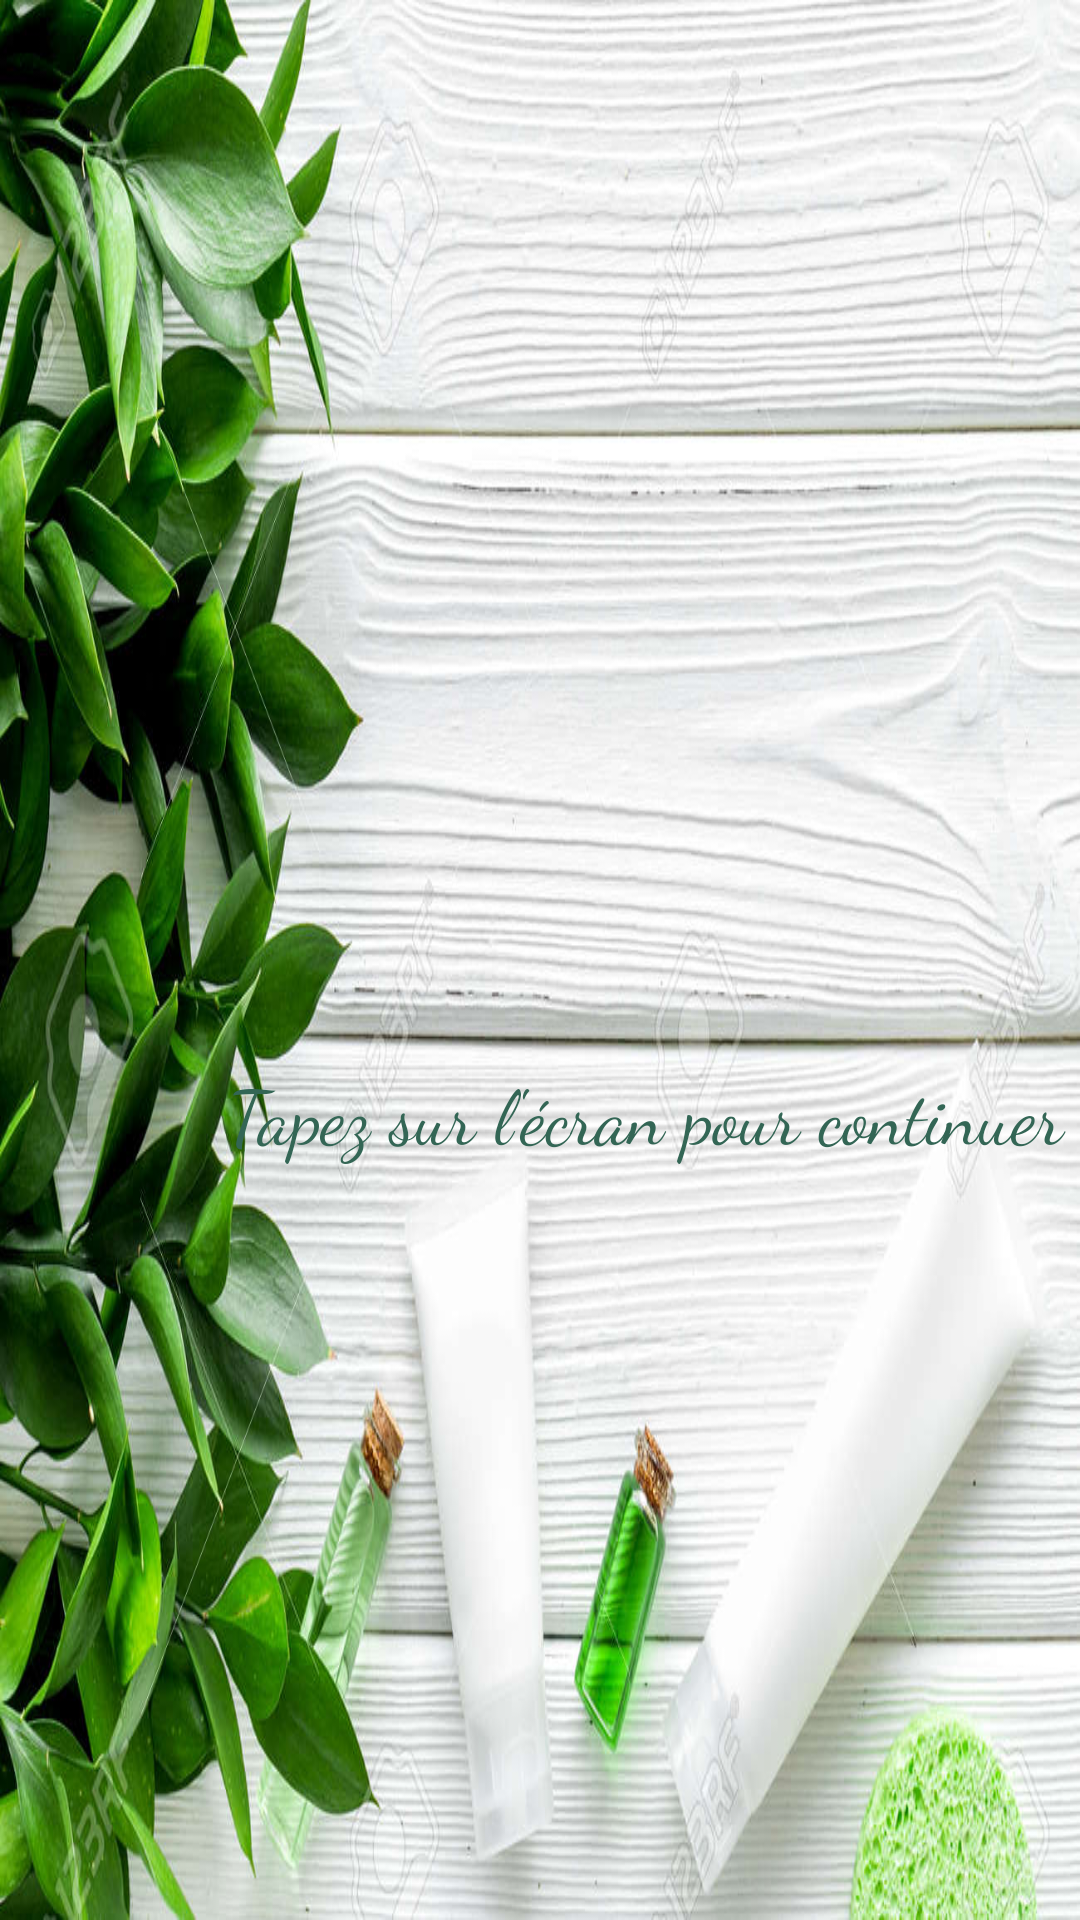

This screen was rendered from an Android layout file. Write that file and the resources it references.
<!-- AndroidManifest.xml: application theme AppTheme -->
<!-- res/layout/activity_main.xml -->
<?xml version="1.0" encoding="utf-8"?>
<androidx.constraintlayout.widget.ConstraintLayout xmlns:android="http://schemas.android.com/apk/res/android"
    xmlns:app="http://schemas.android.com/apk/res-auto"
    xmlns:tools="http://schemas.android.com/tools"
    android:layout_width="match_parent"
    android:layout_height="match_parent"
    android:background="@drawable/thispicilikeit"
    android:orientation="horizontal"
    tools:context=".MainActivity">

    <ImageView
        android:id="@+id/play"
        android:layout_width="305dp"
        android:layout_height="583dp"


        android:layout_marginEnd="4dp"
        android:layout_marginBottom="92dp"
        android:contentDescription="@string/todo"
        android:src="@drawable/a"
        app:layout_constraintBottom_toBottomOf="parent"
        app:layout_constraintEnd_toEndOf="parent" />

    <TextView

        android:id="@+id/text"
        android:layout_width="284dp"
        android:layout_height="35dp"

        android:fontFamily="cursive"

        android:text="@string/text"
        android:textColor="@color/green"
        android:textSize="25sp"
        app:layout_constraintBottom_toBottomOf="parent"
        app:layout_constraintEnd_toEndOf="parent"
        app:layout_constraintHorizontal_bias="1.0"
        app:layout_constraintLeft_toLeftOf="parent"
        app:layout_constraintRight_toRightOf="parent"
        app:layout_constraintStart_toStartOf="parent"
        app:layout_constraintTop_toTopOf="parent"
        app:layout_constraintVertical_bias="0.584" />

</androidx.constraintlayout.widget.ConstraintLayout>
<!-- resources referenced by this layout -->
<resources>
  <color name="green">#336655</color>
  <!-- drawable thispicilikeit: jpg bitmap (drawable-v24, 144639 bytes) -->
  <string name="text">           Tapez sur l\'écran pour continuer</string>
  <string name="todo">TODO</string>
  <style name="AppTheme" parent="Theme.AppCompat.DayNight.NoActionBar">
              
              <item name="colorPrimary">@color/colorPrimary</item>
              <item name="colorPrimaryDark">@color/colorPrimaryDark</item>
              <item name="colorAccent">@color/colorAccent</item>
              <item name="android:splitMotionEvents">false</item>
              <item name="android:windowEnableSplitTouch">false</item>
          </style>
  <color name="colorPrimary">#FCFCFC</color>
  <color name="colorPrimaryDark">#2A2E43</color>
  <color name="colorAccent">#FF402D</color>
</resources>
